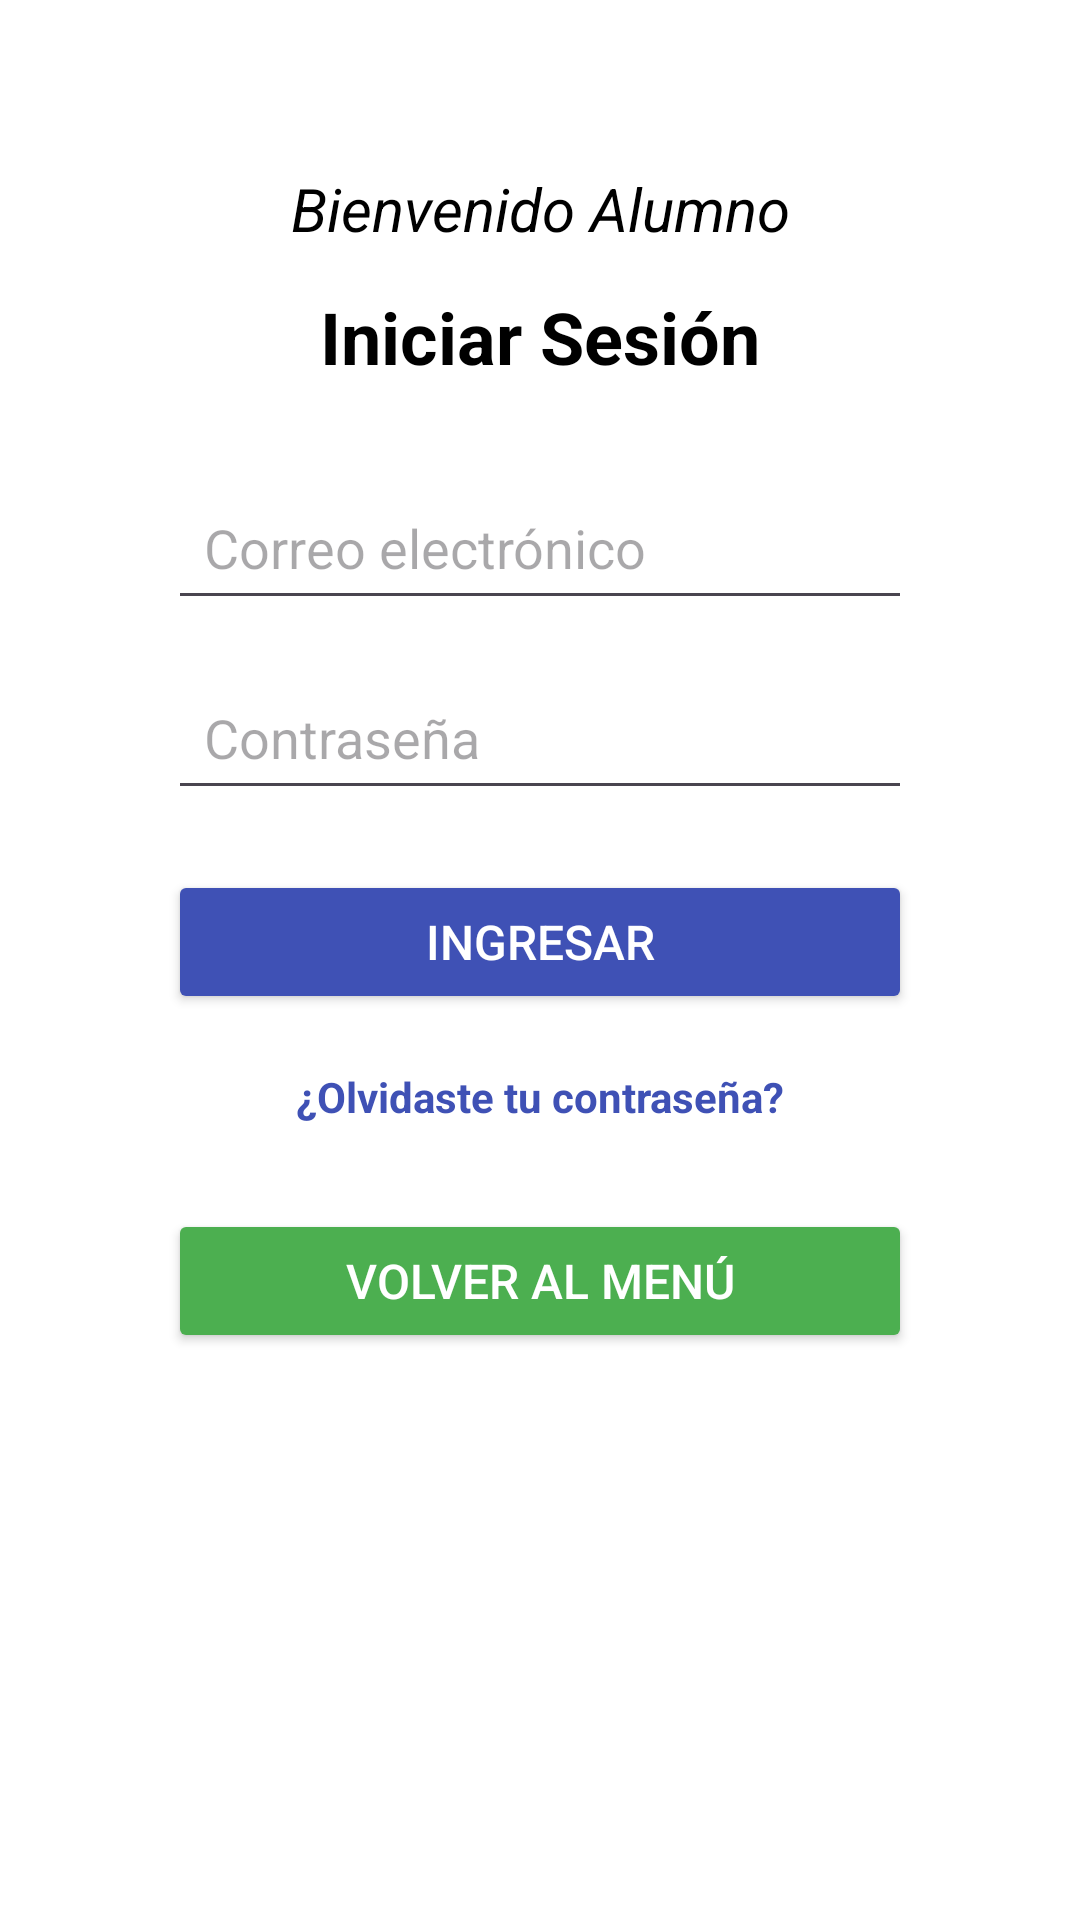

Write the Android layout XML for this screen, with the resource values it uses.
<!-- AndroidManifest.xml: application theme Theme.ColeApp -->
<!-- res/layout/activity_main.xml -->
<?xml version="1.0" encoding="utf-8"?>
<androidx.constraintlayout.widget.ConstraintLayout xmlns:android="http://schemas.android.com/apk/res/android"
    xmlns:app="http://schemas.android.com/apk/res-auto"
    xmlns:tools="http://schemas.android.com/tools"
    android:layout_width="match_parent"
    android:layout_height="match_parent"
    android:padding="16dp"
    tools:context=".MainActivity"
    android:background="@color/white">

    <TextView
        android:id="@+id/tvBienvenida"
        android:layout_width="wrap_content"
        android:layout_height="wrap_content"
        android:text="Bienvenido Alumno"
        android:textSize="20sp"
        android:textColor="@color/black"
        android:textStyle="italic"
        app:layout_constraintTop_toTopOf="parent"
        app:layout_constraintStart_toStartOf="parent"
        app:layout_constraintEnd_toEndOf="parent"
        android:layout_marginTop="40dp" />

    <TextView
        android:id="@+id/tvTituloLogin"
        android:layout_width="wrap_content"
        android:layout_height="wrap_content"
        android:text="Iniciar Sesión"
        android:textSize="24sp"
        android:textStyle="bold"
        android:textColor="@color/black"
        app:layout_constraintStart_toStartOf="parent"
        app:layout_constraintEnd_toEndOf="parent"
        app:layout_constraintTop_toTopOf="parent"
        android:layout_marginTop="80dp" />

    <EditText
        android:id="@+id/etCorreoLogin"
        android:layout_width="0dp"
        android:layout_height="wrap_content"
        android:layout_marginTop="30dp"
        android:hint="Correo electrónico"
        android:inputType="textEmailAddress"
        android:padding="12dp"
        app:layout_constraintStart_toStartOf="parent"
        app:layout_constraintEnd_toEndOf="parent"
        app:layout_constraintTop_toBottomOf="@id/tvTituloLogin"
        android:layout_marginHorizontal="40dp"/>

    <EditText
        android:id="@+id/etPasswordLogin"
        android:layout_width="0dp"
        android:layout_height="wrap_content"
        android:layout_marginTop="15dp"
        android:hint="Contraseña"
        android:inputType="textPassword"
        android:padding="12dp"
        app:layout_constraintStart_toStartOf="parent"
        app:layout_constraintEnd_toEndOf="parent"
        app:layout_constraintTop_toBottomOf="@id/etCorreoLogin"
        android:layout_marginHorizontal="40dp"/>

    <Button
        android:id="@+id/btnLogin"
        android:layout_width="0dp"
        android:layout_height="wrap_content"
        android:layout_marginTop="20dp"
        android:text="Ingresar"
        android:textColor="@color/white"
        android:backgroundTint="@color/blue"
        android:paddingVertical="12dp"
        android:textSize="16sp"
        app:layout_constraintStart_toStartOf="parent"
        app:layout_constraintEnd_toEndOf="parent"
        app:layout_constraintTop_toBottomOf="@id/etPasswordLogin"
        android:layout_marginHorizontal="40dp"/>

    <TextView
        android:id="@+id/tvOlvidastePassword"
        android:layout_width="wrap_content"
        android:layout_height="wrap_content"
        android:text="¿Olvidaste tu contraseña?"
        android:textColor="@color/blue"
        android:textSize="14sp"
        android:textStyle="bold"
        android:layout_marginTop="10dp"
        android:padding="8dp"
        android:clickable="true"
        android:focusable="true"
        app:layout_constraintStart_toStartOf="parent"
        app:layout_constraintEnd_toEndOf="parent"
        app:layout_constraintTop_toBottomOf="@id/btnLogin"/>

    <Button
        android:id="@+id/btnVolverMenu"
        android:layout_width="0dp"
        android:layout_height="wrap_content"
        android:text="Volver al menú"
        android:backgroundTint="@color/green"
        android:textColor="@color/white"
        android:layout_marginTop="20dp"
        android:paddingVertical="12dp"
        android:textSize="16sp"
        app:layout_constraintTop_toBottomOf="@id/tvOlvidastePassword"
        app:layout_constraintStart_toStartOf="parent"
        app:layout_constraintEnd_toEndOf="parent"
        android:layout_marginHorizontal="40dp"/>


</androidx.constraintlayout.widget.ConstraintLayout>
<!-- resources referenced by this layout -->
<resources>
  <color name="black">#FF000000</color>
  <color name="blue">#3F51B5</color>
  <color name="green">#4CAF50</color>
  <color name="white">#FFFFFFFF</color>
  <style name="Theme.ColeApp" parent="Base.Theme.ColeApp" />
  <style name="Base.Theme.ColeApp" parent="Theme.Material3.DayNight.NoActionBar">
          
          
      </style>
</resources>
